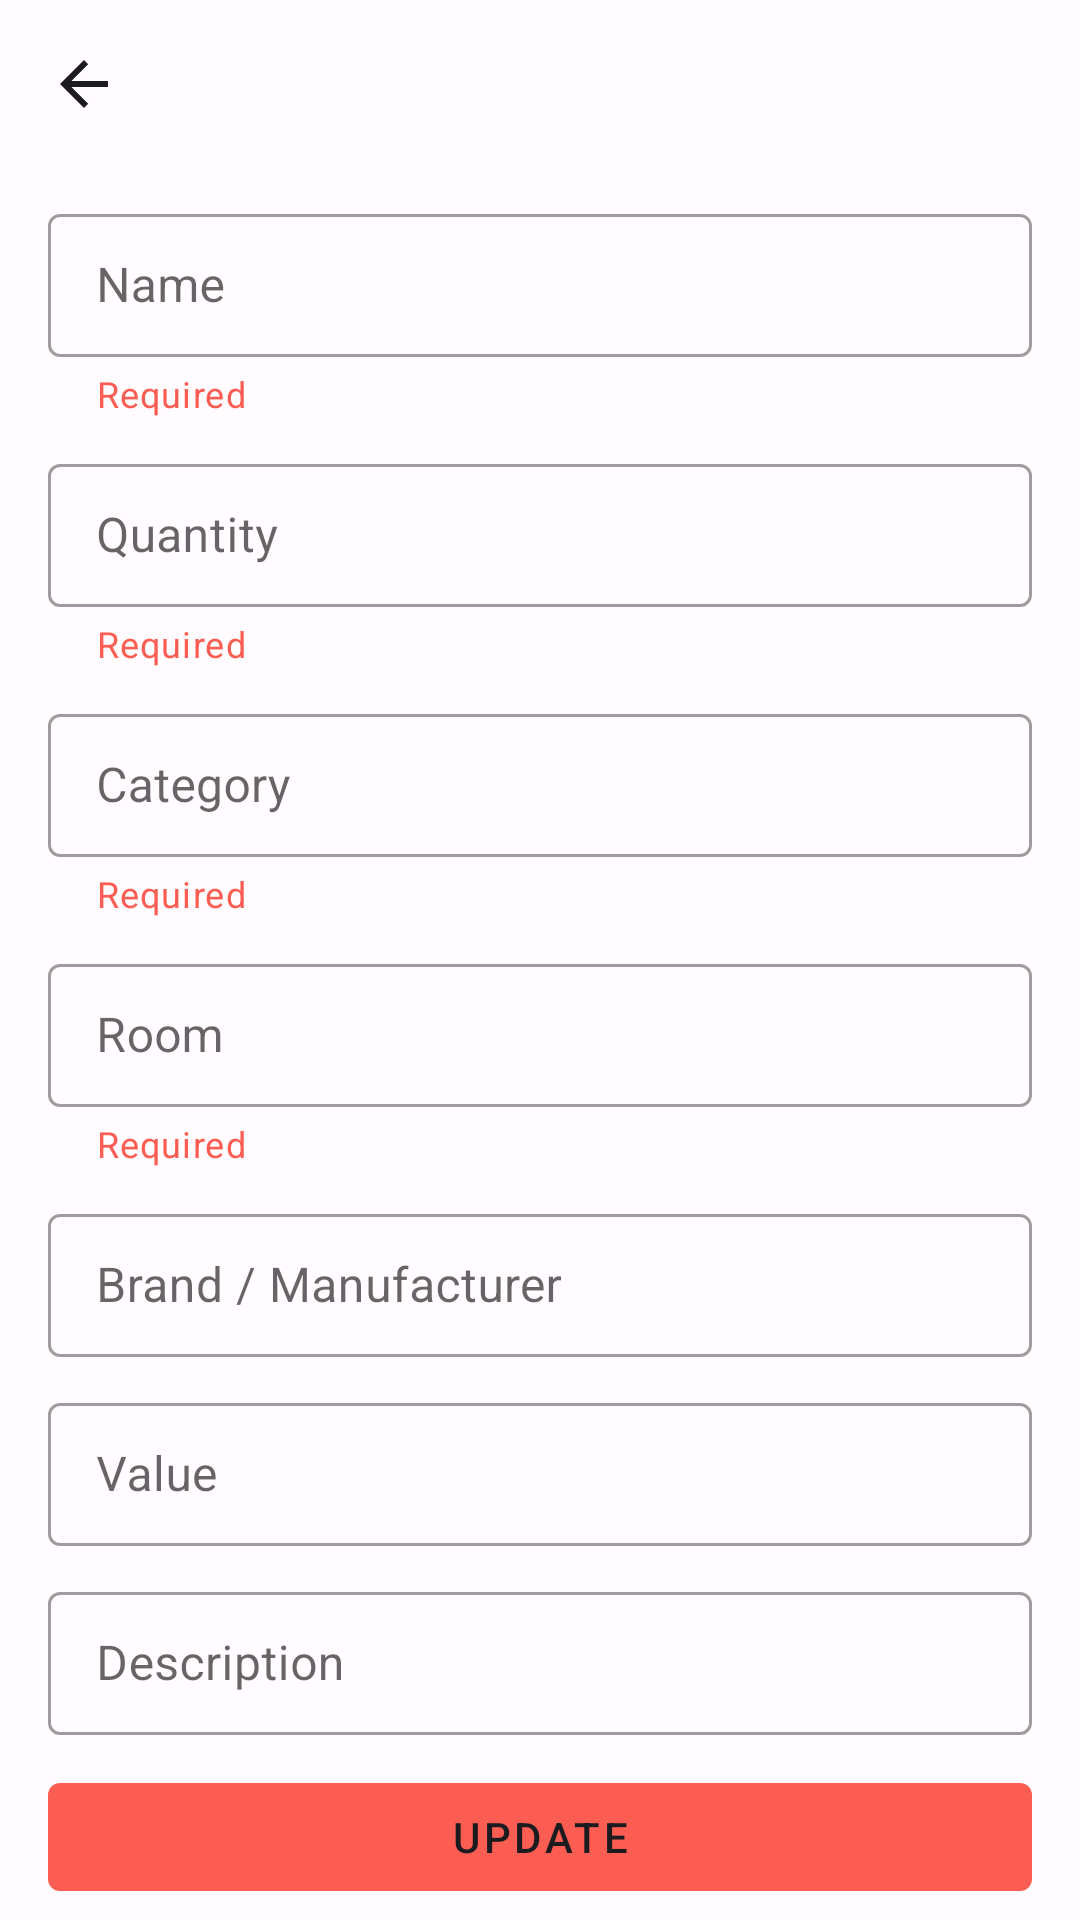

The Android layout XML behind this screen, and the referenced resources:
<!-- AndroidManifest.xml: application theme AppTheme -->
<!-- res/layout/activity_modify_item.xml -->
<?xml version="1.0" encoding="utf-8"?>
<androidx.constraintlayout.widget.ConstraintLayout
xmlns:android="http://schemas.android.com/apk/res/android"
xmlns:app="http://schemas.android.com/apk/res-auto"
xmlns:tools="http://schemas.android.com/tools"
android:layout_width="match_parent"
android:layout_height="match_parent"
android:theme="@style/container"
tools:context=".ui.ModifyItemActivity">
    <androidx.appcompat.widget.Toolbar
        android:id="@+id/appbar_item_modify"
        android:layout_width="match_parent"
        android:layout_height="?attr/actionBarSize"
        app:itemRippleColor="@null"
        app:itemBackground="@android:color/transparent"
        android:backgroundTint="@android:color/transparent"
        android:background="@android:color/transparent"
        app:navigationIcon="?attr/homeAsUpIndicator"
        app:layout_constraintEnd_toEndOf="parent"
        app:layout_constraintStart_toStartOf="parent"
        app:layout_constraintTop_toTopOf="parent"
        />
    <com.google.android.material.textfield.TextInputLayout
        android:id="@+id/itemNameContainer"
        style="@style/create_textInputLayout"
        app:helperText="Required"
        app:helperTextTextColor="?attr/colorAccent"
        app:layout_constraintEnd_toEndOf="parent"
        app:layout_constraintStart_toStartOf="parent"
        app:layout_constraintTop_toBottomOf="@id/appbar_item_modify">

        <com.google.android.material.textfield.TextInputEditText
            android:id="@+id/itemNameText"
            style="@style/create_textInputField"
            android:inputType="textCapWords"
            android:hint="Name"/>
    </com.google.android.material.textfield.TextInputLayout>

    <com.google.android.material.textfield.TextInputLayout
        android:id="@+id/itemQuantityContainer"
        style="@style/create_textInputLayout"
        app:helperText="Required"
        app:helperTextTextColor="?attr/colorAccent"
        app:layout_constraintEnd_toEndOf="parent"
        app:layout_constraintStart_toStartOf="parent"
        app:layout_constraintTop_toBottomOf="@+id/itemNameContainer">

        <com.google.android.material.textfield.TextInputEditText
            android:id="@+id/itemQuantityText"
            style="@style/create_textInputField"
            android:inputType="number"
            android:hint="Quantity"/>
    </com.google.android.material.textfield.TextInputLayout>

    <com.google.android.material.textfield.TextInputLayout
        android:id="@+id/itemCategoryContainer"
        style="@style/create_textInputLayout"
        app:helperText="Required"
        app:helperTextTextColor="?attr/colorAccent"
        app:layout_constraintEnd_toEndOf="parent"
        app:layout_constraintStart_toStartOf="parent"
        app:layout_constraintTop_toBottomOf="@+id/itemQuantityContainer">

        <com.google.android.material.textfield.TextInputEditText
            android:id="@+id/itemCategoryText"
            style="@style/create_textInputField"
            android:inputType="textAutoCorrect"
            android:hint="Category"/>
    </com.google.android.material.textfield.TextInputLayout>

    <com.google.android.material.textfield.TextInputLayout
        android:id="@+id/itemRoomContainer"
        style="@style/create_textInputLayout"
        app:helperText="Required"
        app:helperTextTextColor="?attr/colorAccent"
        app:layout_constraintEnd_toEndOf="parent"
        app:layout_constraintStart_toStartOf="parent"
        app:layout_constraintTop_toBottomOf="@+id/itemCategoryContainer">

        <com.google.android.material.textfield.TextInputEditText
            android:id="@+id/itemRoomText"
            style="@style/create_textInputField"
            android:inputType="textAutoCorrect"
            android:hint="Room"/>
    </com.google.android.material.textfield.TextInputLayout>

    <com.google.android.material.textfield.TextInputLayout
        android:id="@+id/itemMakeContainer"
        style="@style/create_textInputLayout"
        app:helperTextTextColor="?attr/colorAccent"
        app:layout_constraintEnd_toEndOf="parent"
        app:layout_constraintStart_toStartOf="parent"
        app:layout_constraintTop_toBottomOf="@+id/itemRoomContainer">

        <com.google.android.material.textfield.TextInputEditText
            android:id="@+id/itemMakeText"
            style="@style/create_textInputField"
            android:inputType="textAutoCorrect"
            android:hint="Brand / Manufacturer"/>
    </com.google.android.material.textfield.TextInputLayout>

    <com.google.android.material.textfield.TextInputLayout
        android:id="@+id/itemValueContainer"
        style="@style/create_textInputLayout"
        app:helperTextTextColor="?attr/colorAccent"
        app:layout_constraintEnd_toEndOf="parent"
        app:layout_constraintStart_toStartOf="parent"
        app:layout_constraintTop_toBottomOf="@+id/itemMakeContainer">

        <com.google.android.material.textfield.TextInputEditText
            android:id="@+id/itemValueText"
            style="@style/create_textInputField"
            android:inputType="numberDecimal"
            android:hint="Value"/>
    </com.google.android.material.textfield.TextInputLayout>

    <com.google.android.material.textfield.TextInputLayout
        android:id="@+id/itemDescriptionContainer"
        style="@style/create_textInputLayout"
        app:helperTextTextColor="?attr/colorAccent"
        app:layout_constraintEnd_toEndOf="parent"
        app:layout_constraintStart_toStartOf="parent"
        app:layout_constraintTop_toBottomOf="@id/itemValueContainer">

        <com.google.android.material.textfield.TextInputEditText
            android:id="@+id/itemDescriptionText"
            style="@style/create_textInputField"
            android:inputType="textCapSentences"
            android:maxLength="200"
            android:hint="Description"/>
    </com.google.android.material.textfield.TextInputLayout>

    <com.google.android.material.button.MaterialButton
        android:id="@+id/itemCreateButton"
        android:layout_width="match_parent"
        android:layout_height="wrap_content"
        android:layout_marginHorizontal="16dp"
        android:text="Update"
        android:textColor="?attr/colorOnPrimary"
        android:layout_marginTop="10dp"
        app:layout_constraintEnd_toEndOf="parent"
        app:layout_constraintStart_toStartOf="parent"
        app:layout_constraintTop_toBottomOf="@+id/itemDescriptionContainer" />
</androidx.constraintlayout.widget.ConstraintLayout>
<!-- resources referenced by this layout -->
<resources>
  <style name="container">
          <item name="android:background">?attr/colorPrimaryVariant</item>
          <item name="android:outlineProvider">none</item>
      </style>
  <style name="create_textInputField">
          <item name="android:layout_height">match_parent</item>
          <item name="android:layout_width">match_parent</item>
          <item name="android:textColorHint">?attr/colorOnPrimary</item>
          <item name="android:lines">1</item>
          <item name="android:inputType">text</item>
      </style>
  <style name="create_textInputLayout" parent="Widget.MaterialComponents.TextInputLayout.OutlinedBox.Dense">
          <item name="android:layout_marginHorizontal">16dp</item>
          <item name="android:layout_height">wrap_content</item>
          <item name="android:layout_width">match_parent</item>
          <item name="android:layout_marginVertical">10dp</item>
      </style>
  <style name="AppTheme" parent="Theme.MaterialComponents.DayNight.NoActionBar">
          
          <item name="colorPrimary">@color/coral</item>
          <item name="colorPrimaryVariant">@color/white</item>
          <item name="colorSecondary">@color/grey</item>
          <item name="colorOnPrimary">@color/black</item>
          <item name="colorAccent">@color/coral</item>
          <item name="colorControlNormal">?attr/colorOnPrimary</item>
          
          <item name="android:statusBarColor">?attr/colorPrimaryVariant</item>
          <item name="android:windowLightStatusBar">true</item>
  
          
          <item name="shapeAppearanceLargeComponent">@style/main_dialog_background</item>
      </style>
  <color name="coral">#FC5D52</color>
  <color name="white">#FFFBFE</color>
  <color name="black">#1C1B1F</color>
  <style name="main_dialog_background" parent="ShapeAppearance.MaterialComponents.LargeComponent">
          <item name="cornerFamily">rounded</item>
          <item name="cornerSize">20dp</item>
      </style>
</resources>
